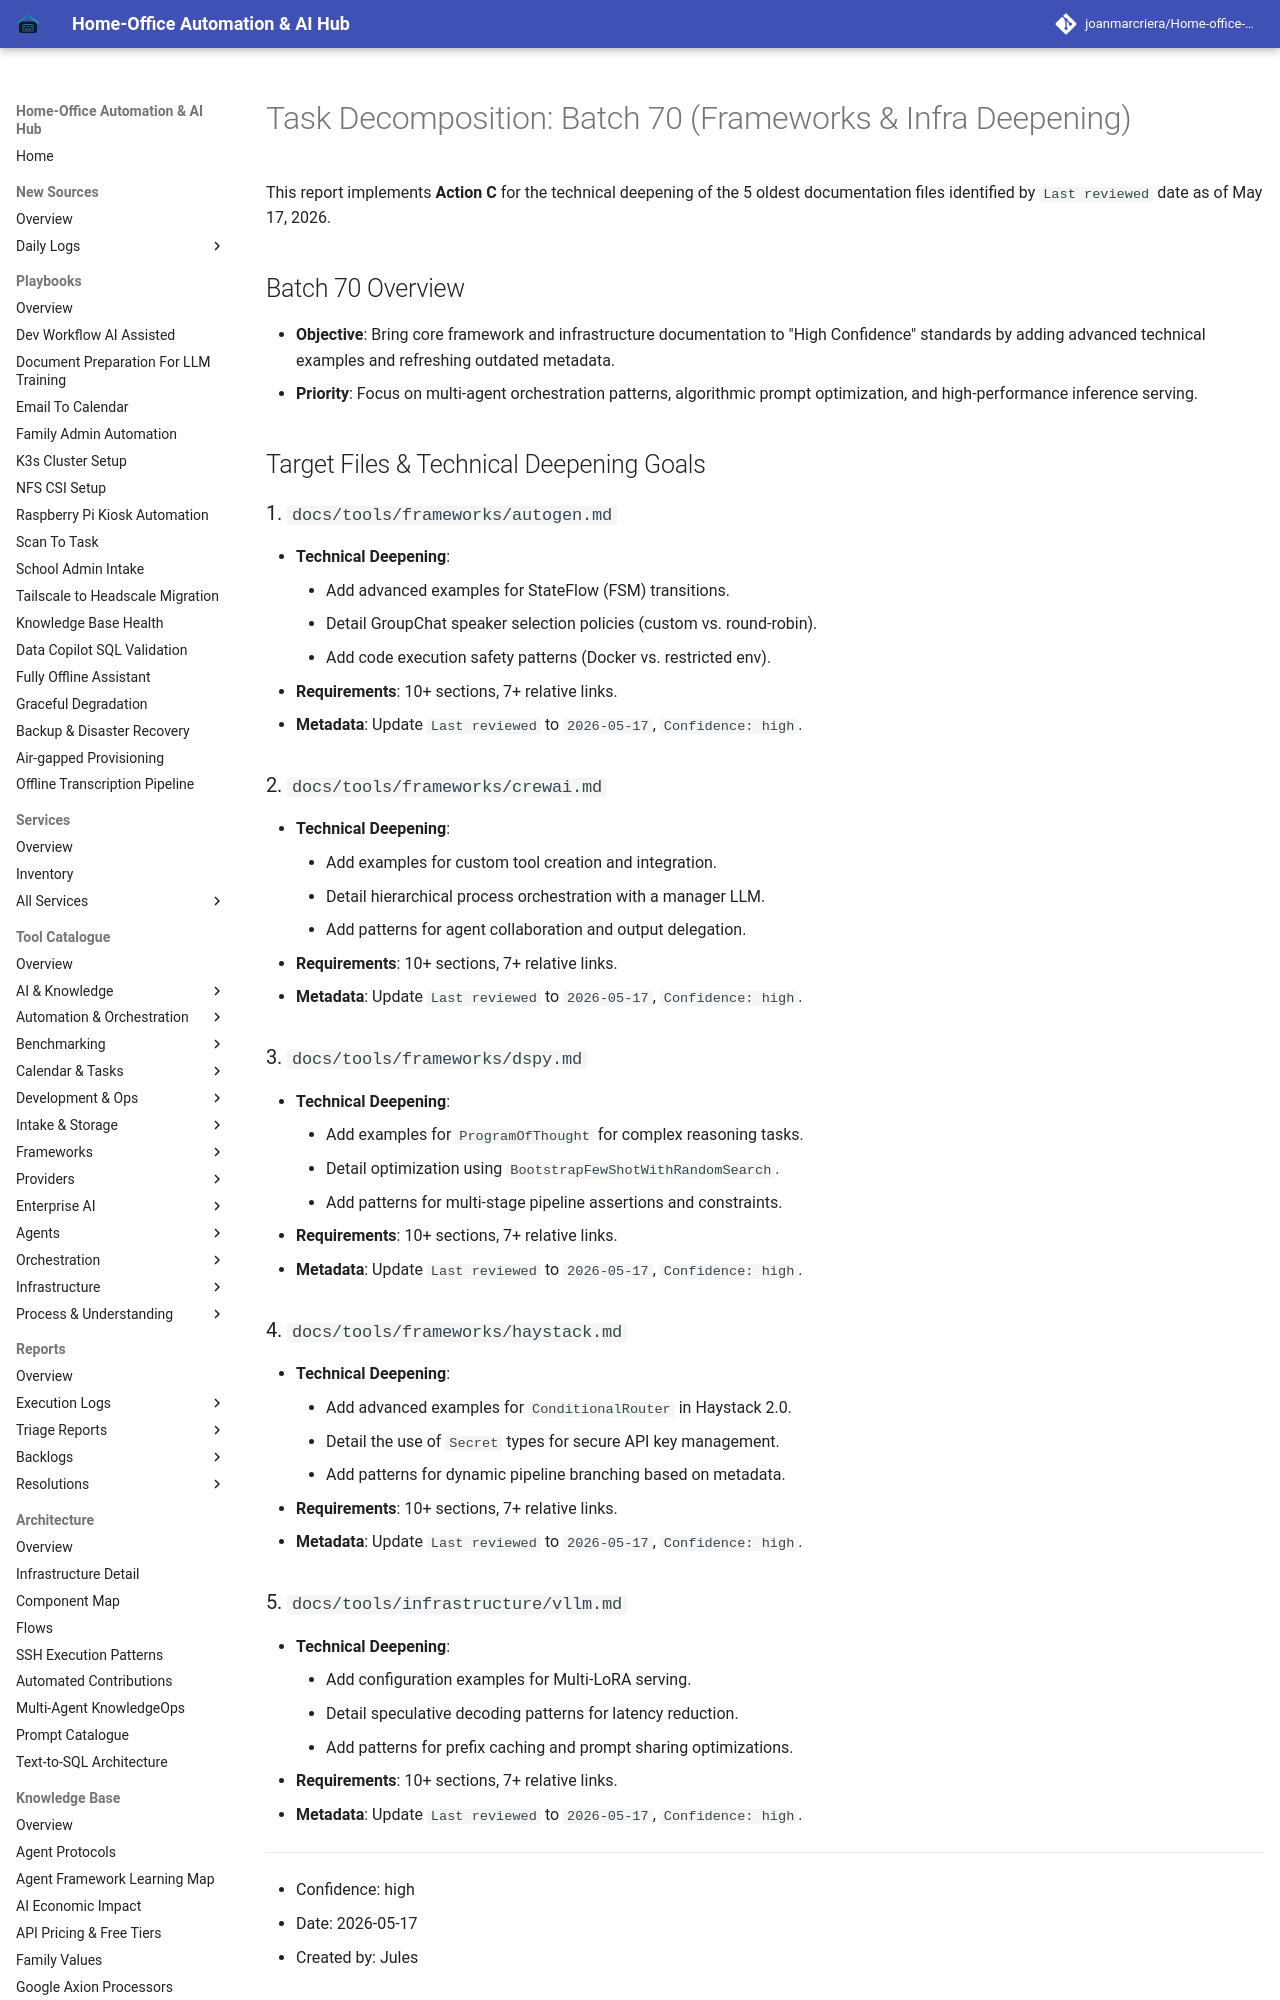

repository: joanmarcriera/Home-office-automations · page: reports/task-decomposition-batch-70/index.html · generator: mkdocs

# Task Decomposition: Batch 70 (Frameworks & Infra Deepening)

This report implements **Action C** for the technical deepening of the 5 oldest documentation files identified by `Last reviewed` date as of May 17, 2026.

## Batch 70 Overview
- **Objective**: Bring core framework and infrastructure documentation to "High Confidence" standards by adding advanced technical examples and refreshing outdated metadata.
- **Priority**: Focus on multi-agent orchestration patterns, algorithmic prompt optimization, and high-performance inference serving.

## Target Files & Technical Deepening Goals

### 1. `docs/tools/frameworks/autogen.md`
- **Technical Deepening**:
    - Add advanced examples for StateFlow (FSM) transitions.
    - Detail GroupChat speaker selection policies (custom vs. round-robin).
    - Add code execution safety patterns (Docker vs. restricted env).
- **Requirements**: 10+ sections, 7+ relative links.
- **Metadata**: Update `Last reviewed` to `2026-05-17`, `Confidence: high`.

### 2. `docs/tools/frameworks/crewai.md`
- **Technical Deepening**:
    - Add examples for custom tool creation and integration.
    - Detail hierarchical process orchestration with a manager LLM.
    - Add patterns for agent collaboration and output delegation.
- **Requirements**: 10+ sections, 7+ relative links.
- **Metadata**: Update `Last reviewed` to `2026-05-17`, `Confidence: high`.
